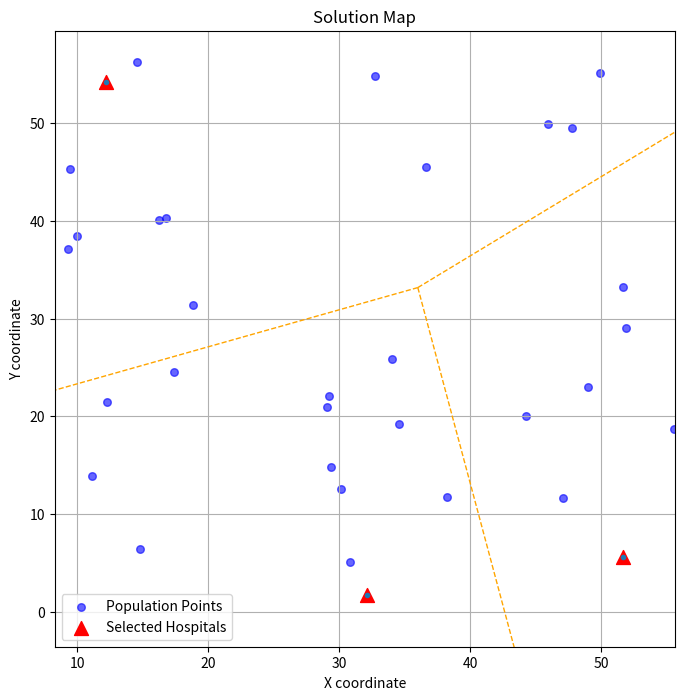

Write the Python code that produced this figure.
import numpy as np
import matplotlib.pyplot as plt
from scipy.spatial import Voronoi, voronoi_plot_2d

# Plot the solution map
def plot_solution_map(population_points, candidate_hospitals, solution, title="Solution Map"):
    
    # Extract selected hospitals
    selected_hospitals = candidate_hospitals[solution == 1]

    # Plot population points
    plt.figure(figsize=(8, 8))
    plt.scatter( population_points[:, 0], population_points[:, 1], c='blue', s=30, label='Population Points', alpha=0.6)

    # Plot selected hospitals
    plt.scatter(selected_hospitals[:, 0],selected_hospitals[:, 1],c='red',s=100,marker='^',label='Selected Hospitals')

    # Plot Voronoi regions if there is more than one hospital
    if len(selected_hospitals) > 1:
        vor = Voronoi(selected_hospitals)
        voronoi_plot_2d(vor,ax=plt.gca(),show_vertices=False,line_colors='orange',ine_width=2,ine_alpha=0.5,oint_size=0)

    plt.title(title)
    plt.xlabel("X coordinate")
    plt.ylabel("Y coordinate")
    plt.legend()
    plt.grid(True)
    plt.show()


# Example usage
if __name__ == "__main__":
    # Generate random population points
    population_points = np.random.uniform(0, 100, size=(100, 2))
    # Generate random candidate hospitals
    candidate_hospitals = np.random.uniform(0, 100, size=(10, 2))
    # Create a sample solution
    solution = np.zeros(10)
    solution[[1, 3, 7]] = 1  # Select three hospitals
    # Plot the map
    plot_solution_map(population_points,candidate_hospitals,solution)
